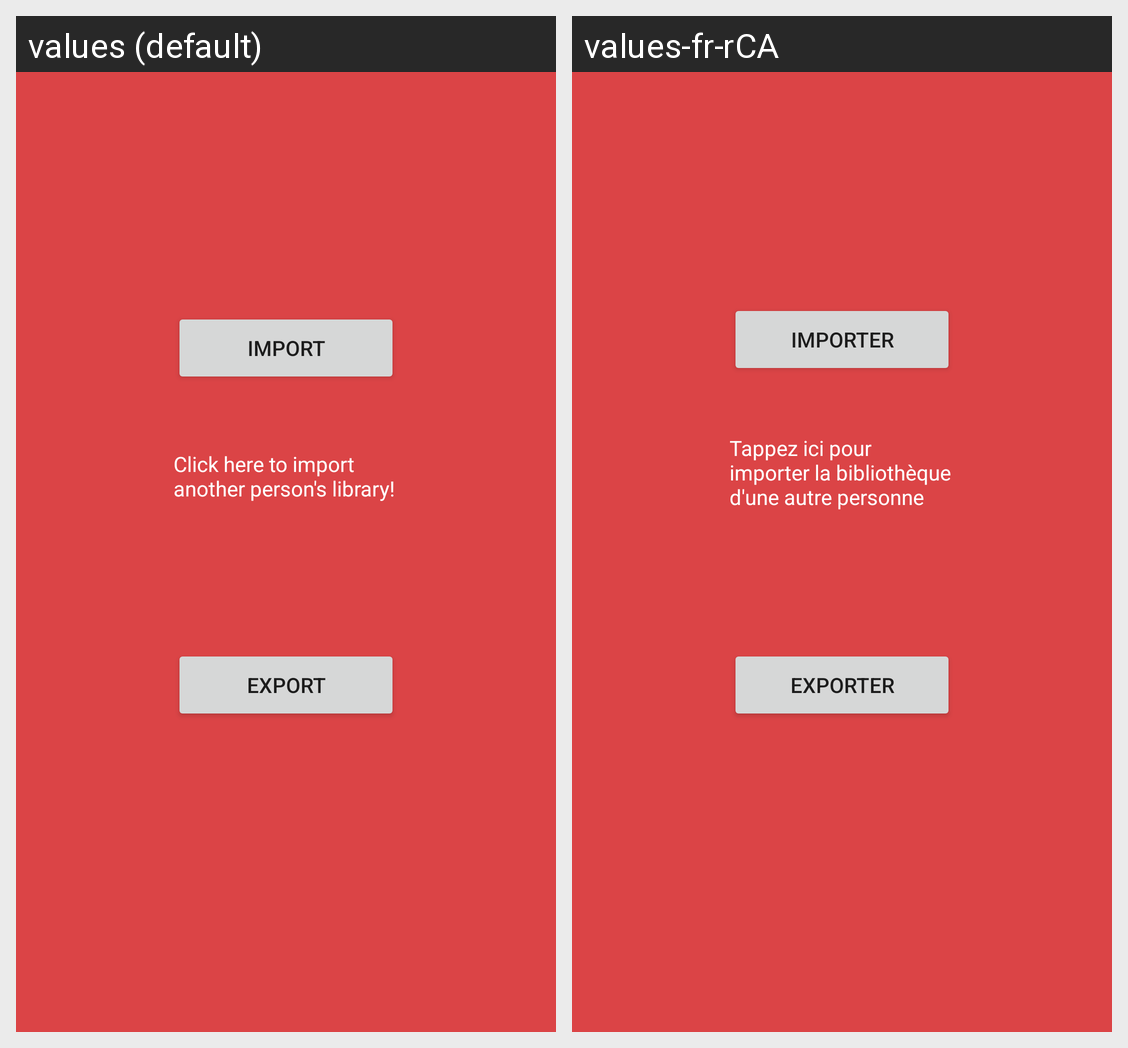

Here is an Android app screen in its default locale and in the app's own translations. Write out the translated-string differences for the strings that appear on this screen.
Android screen res/layout/activity_library_sharing.xml rendered under 2 locales, left to right: values (default), values-fr-rCA. Device: Nexus 5 (rendered at 1080×1920; each locale shown at half size, 540×960, under a caption strip naming it); theme AppTheme.
Strings drawn on this screen, with the default value and each locale's value (text and hints the layout hard-codes, and strings that could not be matched under every locale, appear in the picture but are not listed):

btnImport
  values: Import
  values-fr-rCA: Importer

importText
  values: Click here to import another person's library!
  values-fr-rCA: Tappez ici pour importer la bibliothèque d'une autre personne

btnExport
  values: Export
  values-fr-rCA: Exporter
